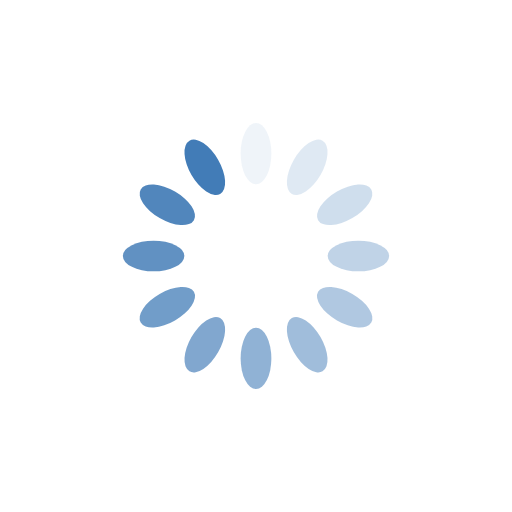
t = 0.00 s
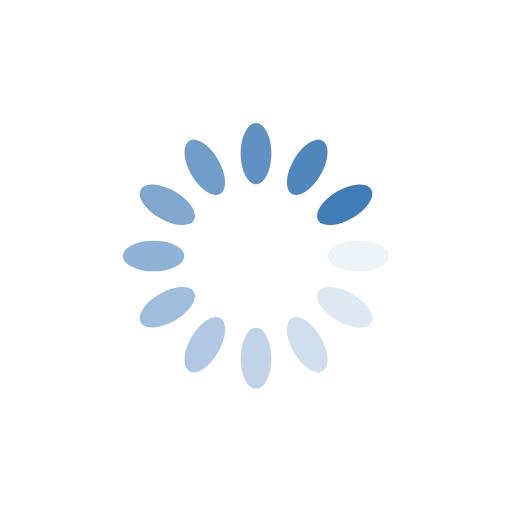
t = 0.25 s
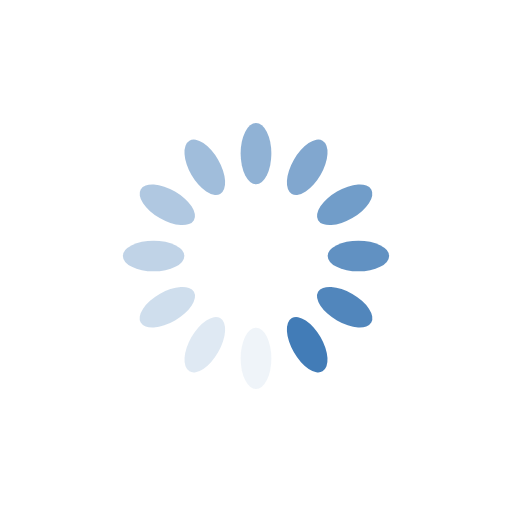
t = 0.50 s
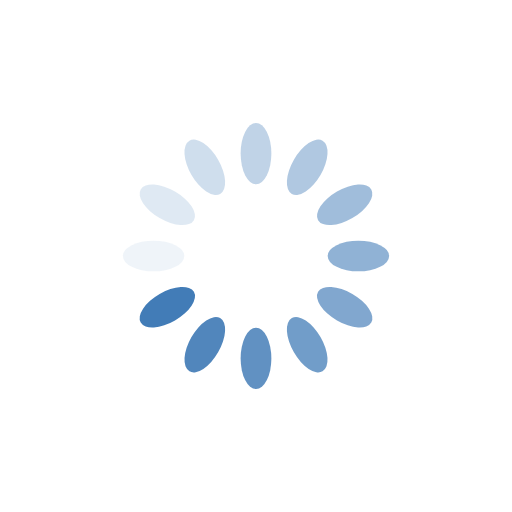
t = 0.75 s

The animated SVG that drew these frames (rendered in a browser with its animation timeline set to each time). Animation: 12 SMIL elements (animate=12); one cycle of 1.00 s, repeats indefinitely.

<svg xmlns="http://www.w3.org/2000/svg" viewBox="0 0 100 100" preserveAspectRatio="xMidYMid" width="200" height="200" style="shape-rendering: auto; display: block; background: transparent;" xmlns:xlink="http://www.w3.org/1999/xlink"><g><g transform="rotate(0 50 50)">
  <rect x="47" y="24" rx="3" ry="6" width="6" height="12" fill="#427cb7">
    <animate attributeName="opacity" values="1;0" keyTimes="0;1" dur="1s" begin="-0.9166666666666666s" repeatCount="indefinite"></animate>
  </rect>
</g><g transform="rotate(30 50 50)">
  <rect x="47" y="24" rx="3" ry="6" width="6" height="12" fill="#427cb7">
    <animate attributeName="opacity" values="1;0" keyTimes="0;1" dur="1s" begin="-0.8333333333333334s" repeatCount="indefinite"></animate>
  </rect>
</g><g transform="rotate(60 50 50)">
  <rect x="47" y="24" rx="3" ry="6" width="6" height="12" fill="#427cb7">
    <animate attributeName="opacity" values="1;0" keyTimes="0;1" dur="1s" begin="-0.75s" repeatCount="indefinite"></animate>
  </rect>
</g><g transform="rotate(90 50 50)">
  <rect x="47" y="24" rx="3" ry="6" width="6" height="12" fill="#427cb7">
    <animate attributeName="opacity" values="1;0" keyTimes="0;1" dur="1s" begin="-0.6666666666666666s" repeatCount="indefinite"></animate>
  </rect>
</g><g transform="rotate(120 50 50)">
  <rect x="47" y="24" rx="3" ry="6" width="6" height="12" fill="#427cb7">
    <animate attributeName="opacity" values="1;0" keyTimes="0;1" dur="1s" begin="-0.5833333333333334s" repeatCount="indefinite"></animate>
  </rect>
</g><g transform="rotate(150 50 50)">
  <rect x="47" y="24" rx="3" ry="6" width="6" height="12" fill="#427cb7">
    <animate attributeName="opacity" values="1;0" keyTimes="0;1" dur="1s" begin="-0.5s" repeatCount="indefinite"></animate>
  </rect>
</g><g transform="rotate(180 50 50)">
  <rect x="47" y="24" rx="3" ry="6" width="6" height="12" fill="#427cb7">
    <animate attributeName="opacity" values="1;0" keyTimes="0;1" dur="1s" begin="-0.4166666666666667s" repeatCount="indefinite"></animate>
  </rect>
</g><g transform="rotate(210 50 50)">
  <rect x="47" y="24" rx="3" ry="6" width="6" height="12" fill="#427cb7">
    <animate attributeName="opacity" values="1;0" keyTimes="0;1" dur="1s" begin="-0.3333333333333333s" repeatCount="indefinite"></animate>
  </rect>
</g><g transform="rotate(240 50 50)">
  <rect x="47" y="24" rx="3" ry="6" width="6" height="12" fill="#427cb7">
    <animate attributeName="opacity" values="1;0" keyTimes="0;1" dur="1s" begin="-0.25s" repeatCount="indefinite"></animate>
  </rect>
</g><g transform="rotate(270 50 50)">
  <rect x="47" y="24" rx="3" ry="6" width="6" height="12" fill="#427cb7">
    <animate attributeName="opacity" values="1;0" keyTimes="0;1" dur="1s" begin="-0.16666666666666666s" repeatCount="indefinite"></animate>
  </rect>
</g><g transform="rotate(300 50 50)">
  <rect x="47" y="24" rx="3" ry="6" width="6" height="12" fill="#427cb7">
    <animate attributeName="opacity" values="1;0" keyTimes="0;1" dur="1s" begin="-0.08333333333333333s" repeatCount="indefinite"></animate>
  </rect>
</g><g transform="rotate(330 50 50)">
  <rect x="47" y="24" rx="3" ry="6" width="6" height="12" fill="#427cb7">
    <animate attributeName="opacity" values="1;0" keyTimes="0;1" dur="1s" begin="0s" repeatCount="indefinite"></animate>
  </rect>
</g><g></g></g><!-- [ldio] generated by https://loading.io --></svg>
